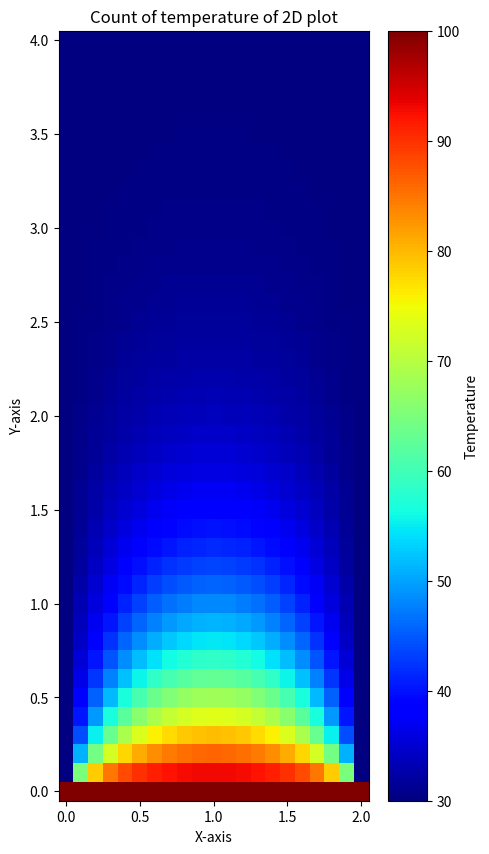

This chart was generated by the following Python code:
import numpy as np
import matplotlib.pyplot as plt

# Initialize the temperature arrays
t = np.zeros((41, 21))
t1 = np.empty((41, 21))
x = 1/(21 - 1)    # delta x = l/(n_x-1)
y = 2/(41 - 1)    # delta x = l/(n_x-1)
beta = x/y
k = beta*beta
g = -2*(1 + k)
omega=1.3     # relaxation factor
omega1 = 1 - omega

# Set initial values for the temperature array
for j in range(41):
    for i in range(21):
        t[j,i] = 30

for i in range(21):
    t1[0,i] = 100  # Top boundary condition
    t1[40,i] = 30  # Bottom boundary condition
for j in range(40):
    t1[j+1,0] = 30  # Left boundary condition
    t1[j+1,20] = 30  # Right boundary condition

# creating two array which are having same condition as t1
t1_2 = np.copy(t1)
t6 = np.copy(t1)

# Construct the B matrix for solving the linear system
B = np.zeros((19, 19))
for i in range(19):
    for j in range(19):
        if j == i:
            B[i,j] = g
        elif abs(j-i) == 1:
            B[i,j] = omega

# Construct another matrix B1 for the second part of the problem
B1 = np.zeros((39, 39))
for i in range(39):
    for j in range(39):
        if j == i:
            B1[i,j] = g
        elif abs(j - i) == 1:
            B1[i,j] = omega*k

# Initialize variables for the iterative process
x = np.zeros(19)
x1 = np.zeros(39)
c = np.zeros(19)
c1 = np.zeros(39)
a = float('inf')  # Large initial value to enter the while loop
b = 0  # Iteration counter

# Iterative loop for solving the equations
while a > 0.01:  # Check convergence criterion
    a = 0  # Reset convergence parameter at the start of each iteration
    
    for j in range(39):
        for i in range(19):
            if i == 0 or i==18:
                c[i] = (-1)*(omega1)*((-g)*(t[j+1,i+1])) - omega*k*(t[j+2,i+1]+t1_2[j,i+1]) - (30 * omega)
            else:
                c[i] = (-1)*(omega1)*((-g)*(t[j+1,i+1])) - omega*k*(t[j+2,i+1]+t1_2[j,i+1])
        
        # Solve the system of equations using a stable solver
        x = np.linalg.solve(B, np.transpose(c))

        # Update the values in t1_2 based on the solution x
        for i in range(19):
            t1_2[j+1,i+1] = x[i]
    
    for i in range(19):
        for j in range(39):
            if j == 0 :
                c1[j] = (-1)*(omega1)*((-g)*(t1_2[j+1,i+1])) - omega*(t1_2[j+1,i+2]+t1[j+1,i]) - 100*k*omega
            elif j == 38:
                c1[j] = (-1)*(omega1)*((-g)*(t1_2[j+1,i+1])) - omega*(t1_2[j+1,i+2]+t1[j+1,i]) - 30*k*omega
            else:
                c1[j] = (-1)*(omega1)*((-g)*(t1_2[j+1,i+1])) - omega*(t1_2[j+1,i+2]+t1[j+1,i])
        
        # Solve the second system of equations
        x1 = np.linalg.solve(B1, np.transpose(c1))

        # Update the values in t1 based on the solution x1
        for j in range(39):
            t1[j+1,i+1] = x1[j]

    # Check convergence by calculating the difference between t1 and t
    for i in range(41):
        for j in range(21):
            a += abs(t1[i,j] - t[i,j])

    b += 1  # Increment the iteration count

    # Break the loop if convergence criterion is met
    if a < 0.01:
        break
    else:
        t = np.copy(t1)
        t1 = np.copy(t6)
        t1_2 = np.copy(t6)  # Update t for the next iteration

print('Number of iterations for ADI method with relaxation parameter(omega):', omega, 'is:', b)

q=0
for i in range(40):
   for j in range (21):
        q += -50*(t1[i+1,j]-t1[i,j])/y

print(q) 


# Plot the 2D heatmap of the temperature distribution
plt.figure(figsize=(5, 10))
heatmap = plt.pcolormesh(np.arange(0, 2.1, 0.1), np.arange(0, 4.1, 0.1), t1, shading='auto', cmap='jet')
plt.colorbar(heatmap, label='Temperature')
plt.xlabel('X-axis')
plt.ylabel('Y-axis')
plt.title('Count of temperature of 2D plot')
plt.show()

